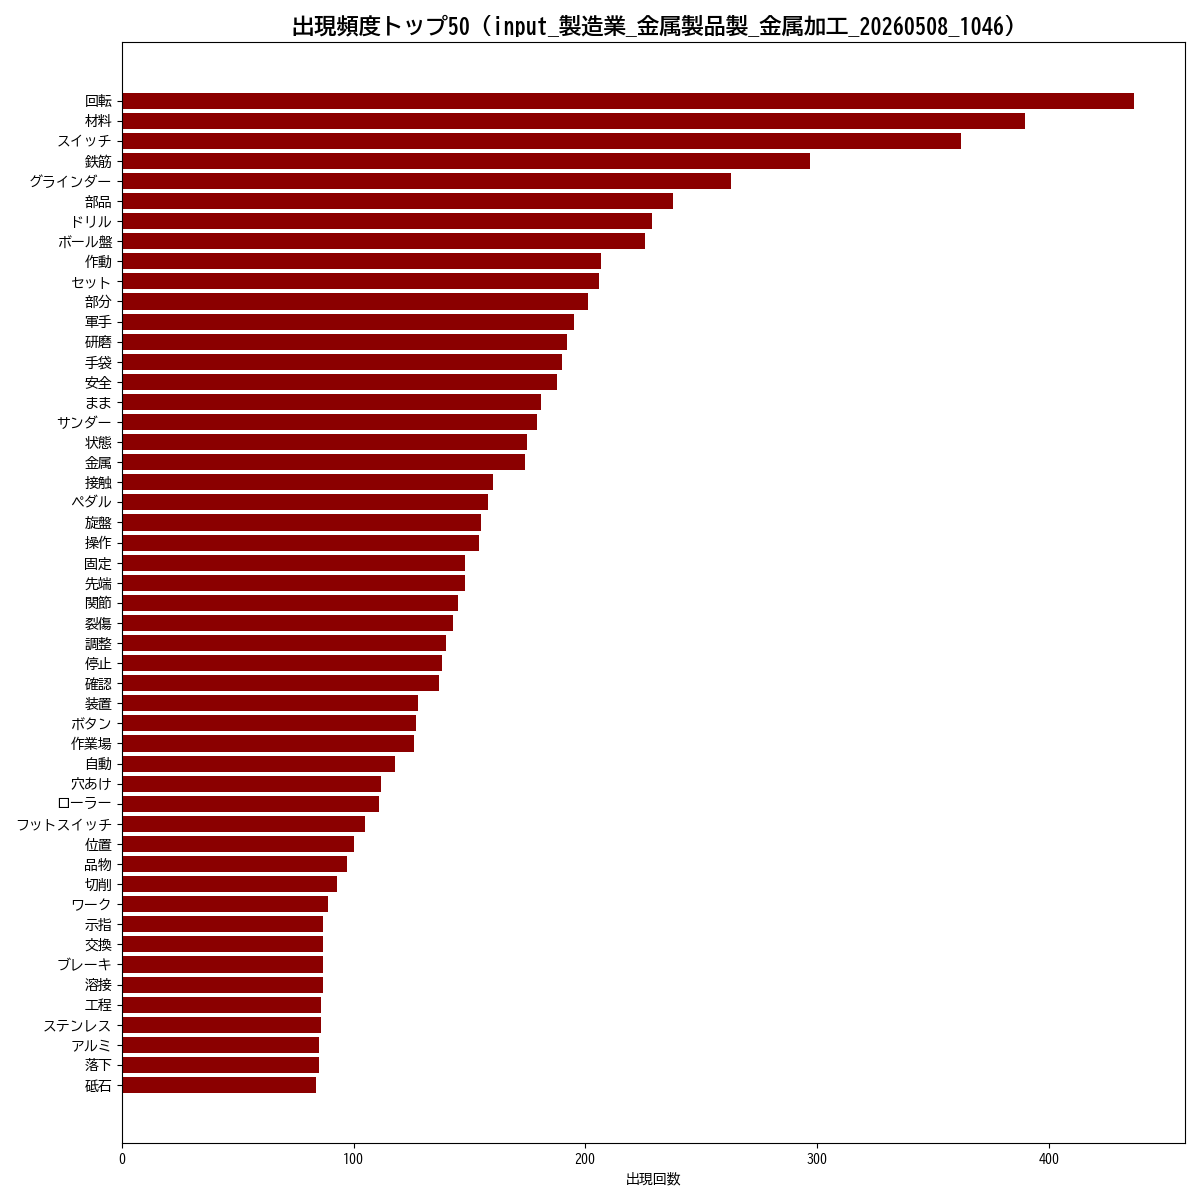

The table this chart was drawn from, first rows:
単語, 出現回数
回転, 437
材料, 390
スイッチ, 362
鉄筋, 297
グラインダー, 263
部品, 238
ドリル, 229
ボール盤, 226
作動, 207
セット, 206
部分, 201
軍手, 195
研磨, 192
手袋, 190
安全, 188
まま, 181
サンダー, 179
状態, 175
金属, 174
接触, 160
ペダル, 158
旋盤, 155
操作, 154
固定, 148
先端, 148
関節, 145
裂傷, 143
調整, 140
停止, 138
確認, 137
装置, 128
ボタン, 127
作業場, 126
自動, 118
穴あけ, 112
ローラー, 111
フットスイッチ, 105
位置, 100
品物, 97
切削, 93
ワーク, 89
示指, 87
交換, 87
ブレーキ, 87
溶接, 87
工程, 86
ステンレス, 86
アルミ, 85
落下, 85
砥石, 84
